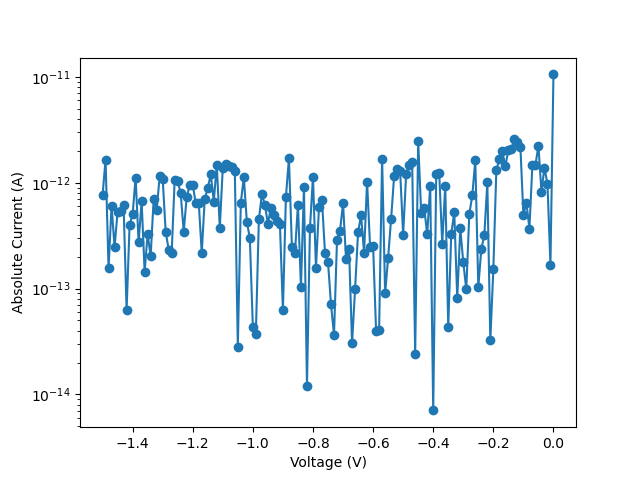

Data behind this chart, as committed beside it:
vRange, 500
vILIMIT, 0.002
iRange, 2e-9
iNPLC, 1
data Number, 151
V_cal, I, abs_I
0.0, 1.057424e-11, 1.057424e-11
-0.01, -1.688514e-13, 1.688514e-13
-0.02, 9.825996e-13, 9.825996e-13
-0.03, -1.38305e-12, 1.38305e-12
-0.04, 8.269179e-13, 8.269179e-13
-0.05, -2.248457e-12, 2.248457e-12
-0.06, 1.4638e-12, 1.4638e-12
-0.07, -1.484149e-12, 1.484149e-12
-0.08, 3.689692e-13, 3.689692e-13
-0.09, -6.500818e-13, 6.500818e-13
-0.1, -4.943902e-13, 4.943902e-13
-0.11, -2.193864e-12, 2.193864e-12
-0.12, 2.411035e-12, 2.411035e-12
-0.13, -2.566919e-12, 2.566919e-12
-0.14, 2.09866e-12, 2.09866e-12
-0.15, -2.050302e-12, 2.050302e-12
-0.16, 1.430439e-12, 1.430439e-12
-0.17, -1.975488e-12, 1.975488e-12
-0.18, 1.659919e-12, 1.659919e-12
-0.19, -1.320368e-12, 1.320368e-12
-0.2, 1.526315e-13, 1.526315e-13
-0.21, 3.233157e-14, 3.233157e-14
-0.22, 1.009895e-12, 1.009895e-12
-0.23, -3.174667e-13, 3.174667e-13
-0.24, -2.365876e-13, 2.365876e-13
-0.25, 1.030962e-13, 1.030962e-13
-0.26, -1.639842e-12, 1.639842e-12
-0.27, -7.592694e-13, 7.592694e-13
-0.28, -5.034893e-13, 5.034893e-13
-0.29, 9.804156e-14, 9.804156e-14
-0.3, -1.779503e-13, 1.779503e-13
-0.31, 3.699802e-13, 3.699802e-13
-0.32, 8.085594e-14, 8.085594e-14
-0.33, -5.257304e-13, 5.257304e-13
-0.34, -3.275767e-13, 3.275767e-13
-0.35, -4.348869e-14, 4.348869e-14
-0.36, -9.412473e-13, 9.412473e-13
-0.37, -2.659063e-13, 2.659063e-13
-0.38, -1.232412e-12, 1.232412e-12
-0.39, 1.197927e-12, 1.197927e-12
-0.4, 7.058459e-15, 7.058459e-15
-0.41, -9.40236e-13, 9.40236e-13
-0.42, -3.265657e-13, 3.265657e-13
-0.43, -5.75269e-13, 5.75269e-13
-0.44, 5.216189e-13, 5.216189e-13
-0.45, -2.458742e-12, 2.458742e-12
-0.46, 2.424421e-14, 2.424421e-14
-0.47, -1.574126e-12, 1.574126e-12
-0.48, 1.461778e-12, 1.461778e-12
-0.49, -1.214214e-12, 1.214214e-12
-0.5, 3.234775e-13, 3.234775e-13
-0.51, -1.283974e-12, 1.283974e-12
-0.52, -1.355753e-12, 1.355753e-12
-0.53, -1.160632e-12, 1.160632e-12
-0.54, -4.590052e-13, 4.590052e-13
... 96 more rows
